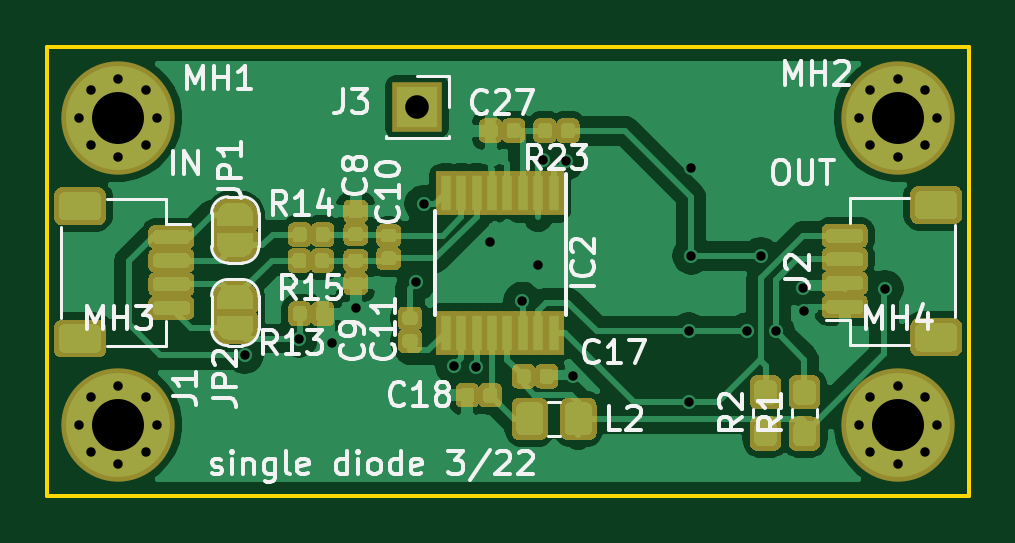
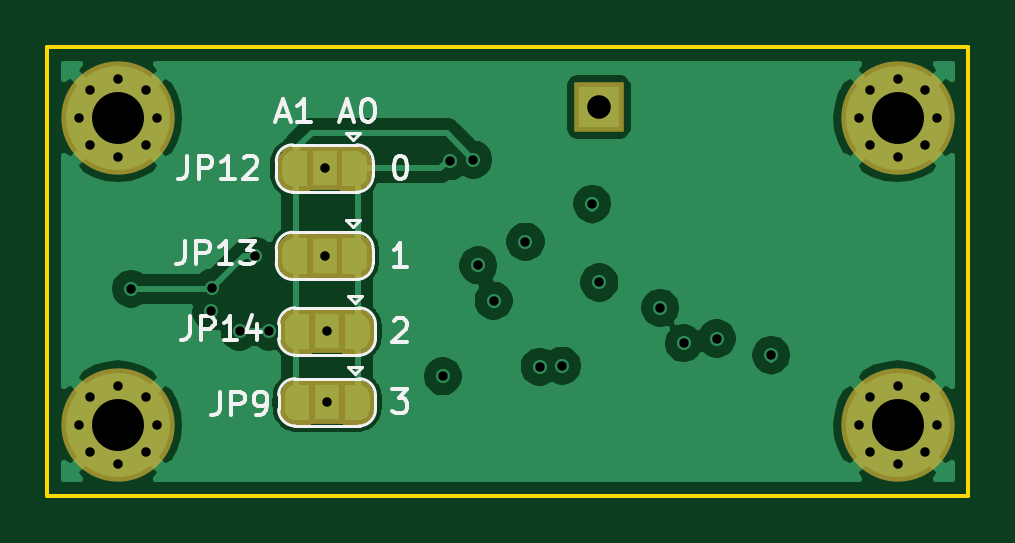
Circuit board: 11 layer files. Board 39.0 x 19.0 mm.
- bottom_copper: two-wire-single-B_Cu.gbl (54635 bytes)
- bottom_mask: two-wire-single-B_Mask.gbs (20045 bytes)
- paste: two-wire-single-B_Paste.gbp (497 bytes)
- bottom_silk: two-wire-single-B_SilkS.gbo (8911 bytes)
- outline: two-wire-single-Edge_Cuts.gm1 (692 bytes)
- top_copper: two-wire-single-F_Cu.gtl (186808 bytes)
- top_mask: two-wire-single-F_Mask.gts (80765 bytes)
- paste: two-wire-single-F_Paste.gtp (70559 bytes)
- top_silk: two-wire-single-F_SilkS.gto (24891 bytes)
- drill: two-wire-single-NPTH.drl (295 bytes)
- drill: two-wire-single-PTH.drl (1251 bytes)

=== bottom_copper: two-wire-single-B_Cu.gbl (54635 bytes, source omitted) ===
=== bottom_mask: two-wire-single-B_Mask.gbs (20045 bytes, source omitted) ===
=== paste: two-wire-single-B_Paste.gbp ===
G04 #@! TF.GenerationSoftware,KiCad,Pcbnew,(5.1.5-0)*
G04 #@! TF.CreationDate,2022-03-31T12:05:24-06:00*
G04 #@! TF.ProjectId,two-wire-single,74776f2d-7769-4726-952d-73696e676c65,rev?*
G04 #@! TF.SameCoordinates,Original*
G04 #@! TF.FileFunction,Paste,Bot*
G04 #@! TF.FilePolarity,Positive*
%FSLAX46Y46*%
G04 Gerber Fmt 4.6, Leading zero omitted, Abs format (unit mm)*
G04 Created by KiCad (PCBNEW (5.1.5-0)) date 2022-03-31 12:05:24*
%MOMM*%
%LPD*%
G04 APERTURE LIST*
G04 APERTURE END LIST*
M02*

=== bottom_silk: two-wire-single-B_SilkS.gbo (8911 bytes, source omitted) ===
=== outline: two-wire-single-Edge_Cuts.gm1 ===
G04 #@! TF.GenerationSoftware,KiCad,Pcbnew,(5.1.5-0)*
G04 #@! TF.CreationDate,2022-03-31T12:05:24-06:00*
G04 #@! TF.ProjectId,two-wire-single,74776f2d-7769-4726-952d-73696e676c65,rev?*
G04 #@! TF.SameCoordinates,Original*
G04 #@! TF.FileFunction,Profile,NP*
%FSLAX46Y46*%
G04 Gerber Fmt 4.6, Leading zero omitted, Abs format (unit mm)*
G04 Created by KiCad (PCBNEW (5.1.5-0)) date 2022-03-31 12:05:24*
%MOMM*%
%LPD*%
G04 APERTURE LIST*
%ADD10C,0.150000*%
G04 APERTURE END LIST*
D10*
X100000000Y-81000000D02*
X139000000Y-81000000D01*
X100000000Y-100000000D02*
X100000000Y-81000000D01*
X139000000Y-100000000D02*
X100000000Y-100000000D01*
X139000000Y-81000000D02*
X139000000Y-100000000D01*
M02*

=== top_copper: two-wire-single-F_Cu.gtl (186808 bytes, source omitted) ===
=== top_mask: two-wire-single-F_Mask.gts (80765 bytes, source omitted) ===
=== paste: two-wire-single-F_Paste.gtp (70559 bytes, source omitted) ===
=== top_silk: two-wire-single-F_SilkS.gto (24891 bytes, source omitted) ===
=== drill: two-wire-single-NPTH.drl ===
M48
; DRILL file {KiCad (5.1.5-0)} date Thursday, March 31, 2022 at 12:05:21 PM
; FORMAT={-:-/ absolute / metric / decimal}
; #@! TF.CreationDate,2022-03-31T12:05:21-06:00
; #@! TF.GenerationSoftware,Kicad,Pcbnew,(5.1.5-0)
; #@! TF.FileFunction,NonPlated,1,4,NPTH
FMAT,2
METRIC
%
G90
G05
T0
M30

=== drill: two-wire-single-PTH.drl ===
M48
; DRILL file {KiCad (5.1.5-0)} date Thursday, March 31, 2022 at 12:05:21 PM
; FORMAT={-:-/ absolute / metric / decimal}
; #@! TF.CreationDate,2022-03-31T12:05:21-06:00
; #@! TF.GenerationSoftware,Kicad,Pcbnew,(5.1.5-0)
; #@! TF.FileFunction,Plated,1,4,PTH
FMAT,2
METRIC
T1C0.400
T2C1.000
T3C2.200
%
G90
G05
T1
X108.35Y-94.05
X110.65Y-93.35
X112.05Y-93.55
X113.05Y-92.05
X115.625Y-90.975
X115.925Y-87.65
X117.202Y-94.502
X118.15Y-94.55
X118.75Y-89.25
X120.1Y-91.75
X120.75Y-90.25
X120.968Y-85.774
X121.95Y-85.85
X122.25Y-94.95
X127.15Y-93.05
X127.15Y-96.05
X127.25Y-86.15
X127.25Y-89.85
X129.6Y-93.05
X130.2Y-89.85
X130.85Y-93.05
X132.0Y-91.2
X132.05Y-92.2
X135.45Y-91.25
X101.35Y-97.0
X101.833Y-95.833
X101.833Y-98.167
X103.0Y-95.35
X103.0Y-98.65
X104.167Y-95.833
X104.167Y-98.167
X104.65Y-97.0
X101.35Y-84.0
X101.833Y-82.833
X101.833Y-85.167
X103.0Y-82.35
X103.0Y-85.65
X104.167Y-82.833
X104.167Y-85.167
X104.65Y-84.0
X134.35Y-84.0
X134.833Y-82.833
X134.833Y-85.167
X136.0Y-82.35
X136.0Y-85.65
X137.167Y-82.833
X137.167Y-85.167
X137.65Y-84.0
X134.35Y-97.0
X134.833Y-95.833
X134.833Y-98.167
X136.0Y-95.35
X136.0Y-98.65
X137.167Y-95.833
X137.167Y-98.167
X137.65Y-97.0
T2
X115.65Y-83.55
T3
X103.0Y-97.0
X103.0Y-84.0
X136.0Y-84.0
X136.0Y-97.0
T0
M30

